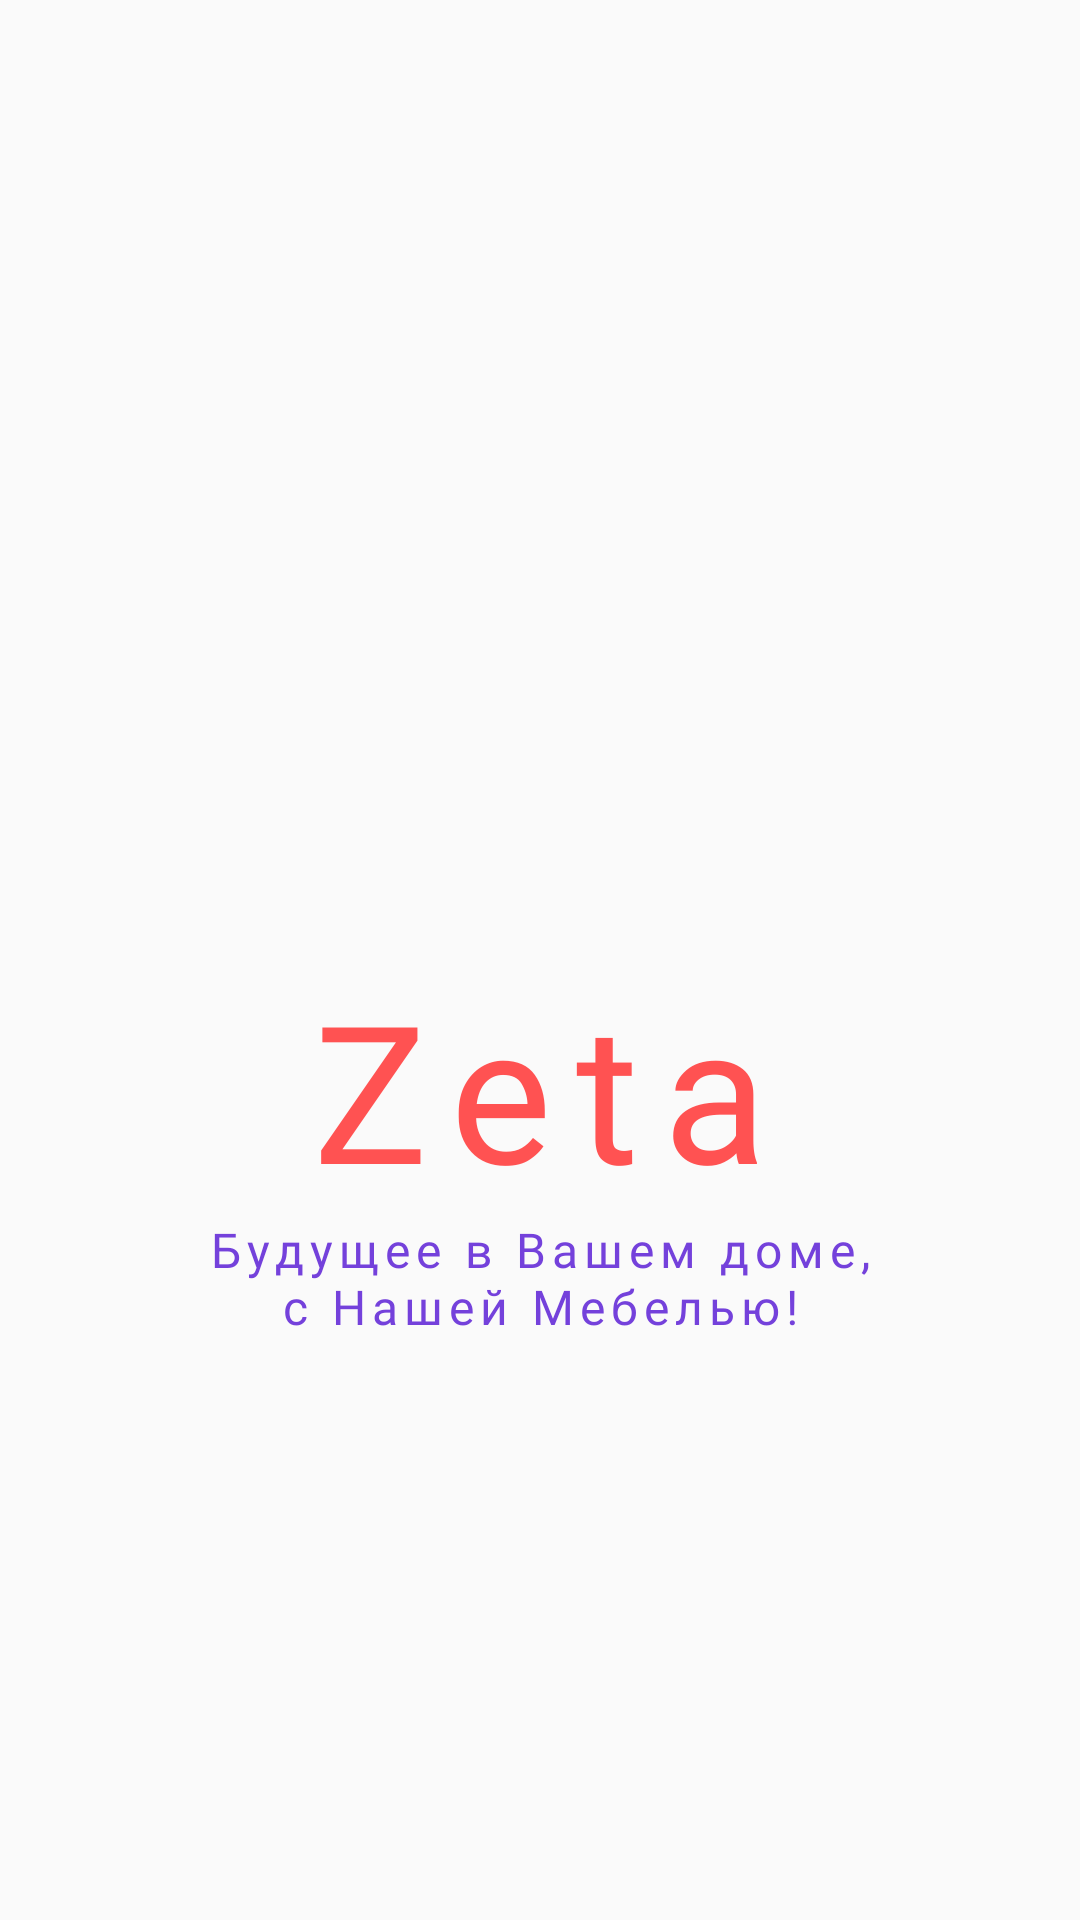

Produce the Android XML layout that renders to this screen, including the resource entries it uses.
<!-- AndroidManifest.xml: application theme Theme.Zeta -->
<!-- res/layout/activity_splash.xml -->
<?xml version="1.0" encoding="utf-8"?>
<androidx.constraintlayout.widget.ConstraintLayout xmlns:android="http://schemas.android.com/apk/res/android"
    xmlns:app="http://schemas.android.com/apk/res-auto"
    xmlns:tools="http://schemas.android.com/tools"
    android:layout_width="match_parent"
    android:layout_height="match_parent"
    tools:context=".SplashActivity">

    <ImageView
        android:id="@+id/splashLogotype"
        android:layout_width="256dp"
        android:layout_height="256dp"
        android:layout_marginTop="128dp"
        android:foreground="@drawable/brand_logotype_foreground"
        android:contentDescription="@string/icon_logotype"
        android:scaleType="fitCenter"
        android:scaleX="1.25"
        android:scaleY="1.25"
        app:layout_constraintEnd_toEndOf="parent"
        app:layout_constraintStart_toStartOf="parent"
        app:layout_constraintTop_toTopOf="parent" />

    <TextView
        android:id="@+id/splashTitle"
        android:layout_width="wrap_content"
        android:layout_height="wrap_content"
        android:layout_marginTop="-64dp"
        android:fontFamily="@font/montserrat_bold"
        android:gravity="center_horizontal|center_vertical"
        android:letterSpacing="0.125"
        android:text="@string/app_name"
        android:textAlignment="center"
        android:textColor="@color/primary"
        android:textSize="64sp"
        app:layout_constraintEnd_toEndOf="@+id/splashLogotype"
        app:layout_constraintStart_toStartOf="@+id/splashLogotype"
        app:layout_constraintTop_toBottomOf="@+id/splashLogotype" />

    <TextView
        android:layout_width="wrap_content"
        android:layout_height="wrap_content"
        android:fontFamily="@font/raleway_black"
        android:gravity="center"
        android:letterSpacing="0.125"
        android:text="@string/app_text"
        android:textAlignment="center"
        android:textColor="@color/tertiary"
        android:textSize="16sp"
        app:layout_constraintEnd_toEndOf="@+id/splashTitle"
        app:layout_constraintStart_toStartOf="@+id/splashTitle"
        app:layout_constraintTop_toBottomOf="@+id/splashTitle" />
</androidx.constraintlayout.widget.ConstraintLayout>
<!-- resources referenced by this layout -->
<resources>
  <color name="primary">#FFFF5252</color>
  <color name="tertiary">#FF7441DB</color>
  <!-- drawable brand_logotype_foreground: vector/xml drawable (drawable, 6392 chars, omitted) -->
  <string name="app_name">Zeta</string>
  <string name="app_text">Будущее в Вашем доме,\nс Нашей Мебелью!</string>
  <string name="icon_logotype">Логотип приложения</string>
  <style name="Theme.Zeta" parent="Theme.Zeta.NoActionBar">
          <item name="android:windowDisablePreview">true</item>
          <item name="windowActionBar">false</item>
          <item name="windowNoTitle">true</item>
          <item name="android:windowBackground">@color/gray_1</item>
          <item name="android:textColor">@color/gray_3</item>
      </style>
  <style name="Theme.Zeta.NoActionBar" parent="Theme.MaterialComponents.Light.NoActionBar">
          
          <item name="colorPrimary">@color/primary</item>
          <item name="colorOnPrimary">@color/gray_1</item>
          <item name="colorPrimaryDark">@color/primary</item>
          <item name="colorPrimaryVariant">@color/primary</item>
          
          <item name="colorSecondary">@color/secondary</item>
          <item name="colorOnSecondary">@color/gray_1</item>
          <item name="colorSecondaryVariant">@color/secondary</item>
          
          <item name="colorTertiary">@color/tertiary</item>
          <item name="colorOnTertiary">@color/gray_1</item>
          
          <item name="colorSurface">@color/primary</item>
          <item name="colorOnSurface">@color/gray_1</item>
          <item name="colorPrimarySurface">@color/gray_3</item>
          <item name="colorOnPrimarySurface">@color/gray_1</item>
          <item name="colorSurfaceVariant">@color/primary</item>
          <item name="colorOnSurfaceVariant">@color/primary</item>
          
          <item name="android:statusBarColor">?attr/colorSecondary</item>
          <item name="android:navigationBarColor">?attr/colorPrimary</item>
          
      </style>
  <color name="gray_1">#FFFAFAFA</color>
  <color name="gray_3">#FF212121</color>
  <color name="secondary">#FFFF1744</color>
</resources>
